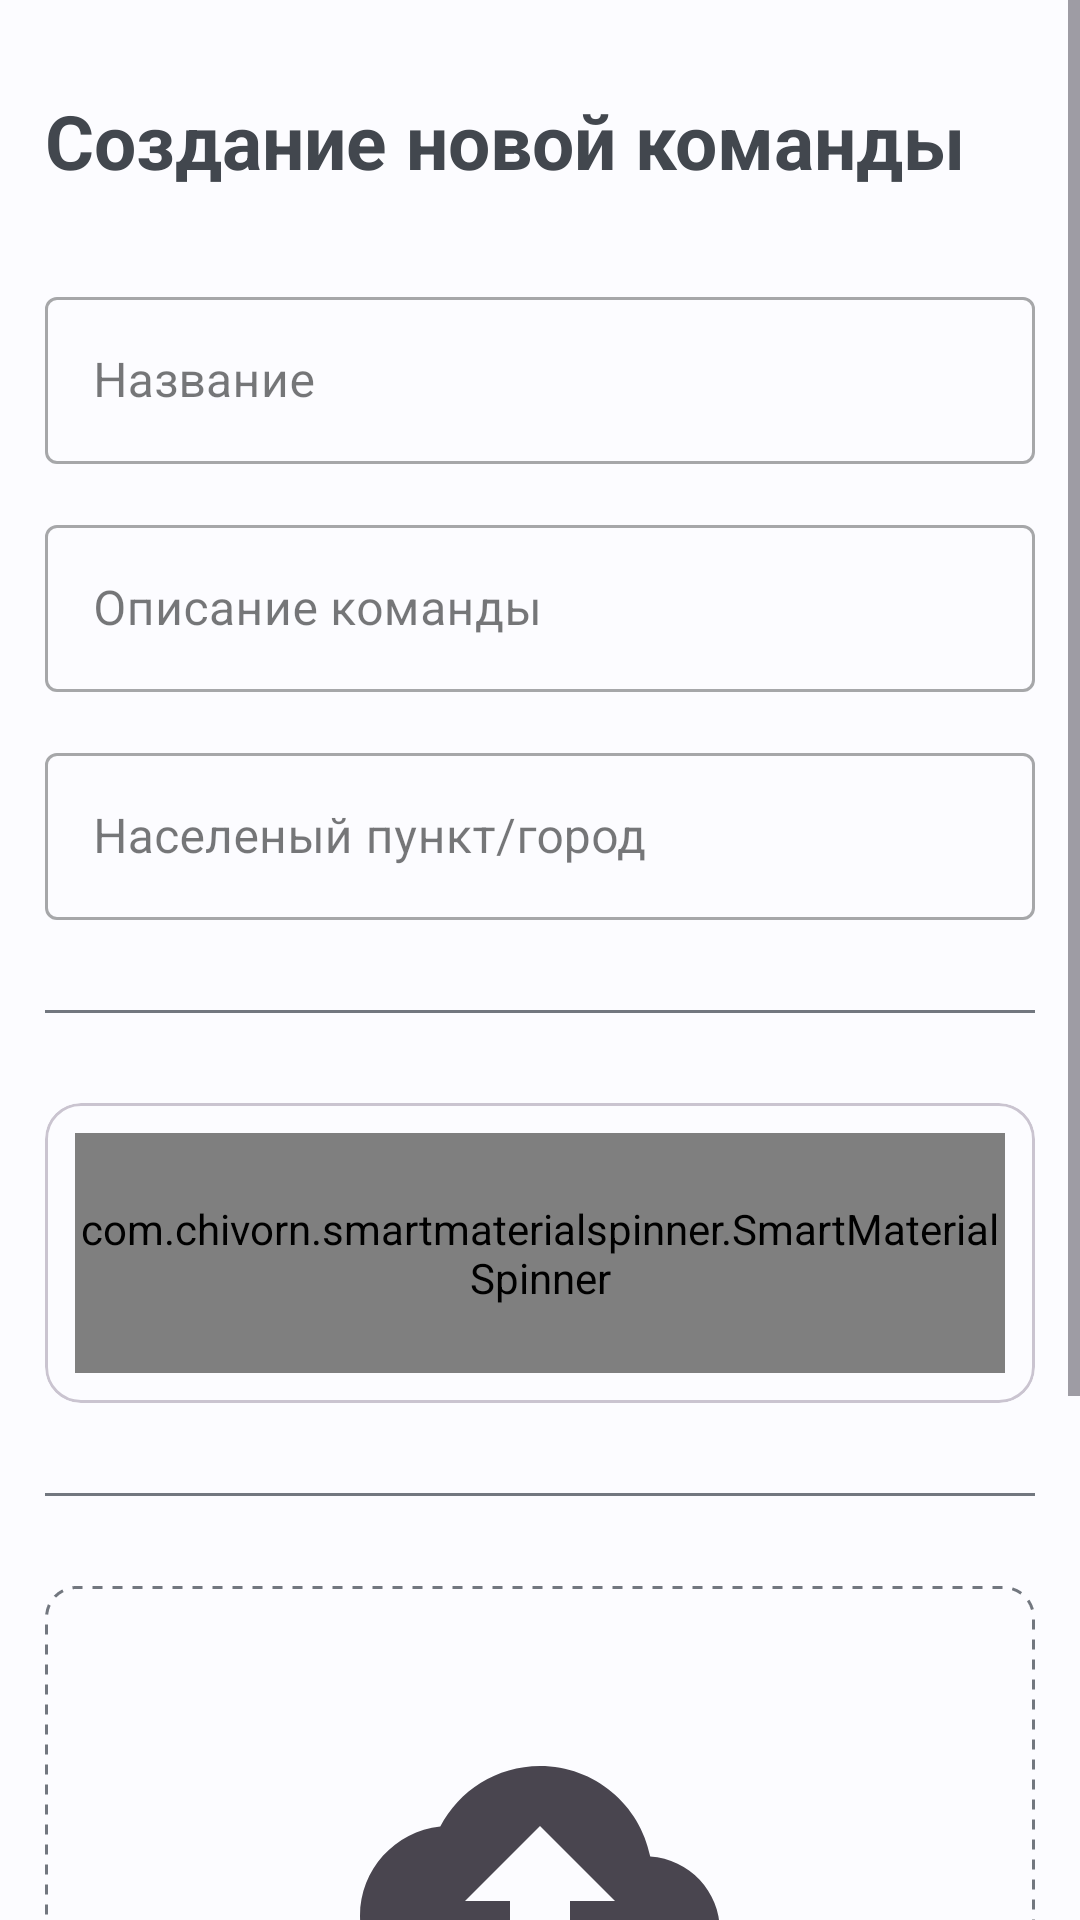

Reconstruct the res/layout file that produces this screen, plus the resources it refers to.
<!-- AndroidManifest.xml: application theme Theme.YaVDele -->
<!-- res/layout/activity_edit_team.xml -->
<?xml version="1.0" encoding="utf-8"?>
<ScrollView xmlns:android="http://schemas.android.com/apk/res/android"
    xmlns:app="http://schemas.android.com/apk/res-auto"
    xmlns:tools="http://schemas.android.com/tools"
    android:layout_width="match_parent"
    android:layout_height="match_parent"
    tools:context=".activity.RegistrationActivity">

    <LinearLayout
        android:layout_width="match_parent"
        android:layout_height="wrap_content"
        android:orientation="vertical"
        android:paddingHorizontal="15dp">


        <TextView
            android:layout_width="match_parent"
            android:layout_height="wrap_content"
            android:layout_marginVertical="30dp"
            android:text="Создание новой команды"
            android:textSize="25sp"
            android:textStyle="bold" />


        <com.google.android.material.textfield.TextInputLayout
            style="@style/Widget.MaterialComponents.TextInputLayout.OutlinedBox"
            android:layout_width="match_parent"
            android:layout_height="wrap_content"
            android:layout_marginBottom="15dp"
            android:hint="Название">

            <com.google.android.material.textfield.TextInputEditText
                android:id="@+id/team_name"
                android:layout_width="match_parent"
                android:layout_height="wrap_content" />
        </com.google.android.material.textfield.TextInputLayout>

        <com.google.android.material.textfield.TextInputLayout
            style="@style/Widget.MaterialComponents.TextInputLayout.OutlinedBox"
            android:layout_width="match_parent"
            android:layout_height="wrap_content"
            android:layout_marginBottom="15dp"
            android:hint="Описание команды">

            <com.google.android.material.textfield.TextInputEditText
                android:id="@+id/team_description"
                android:layout_width="match_parent"
                android:layout_height="wrap_content" />
        </com.google.android.material.textfield.TextInputLayout>

        <com.google.android.material.textfield.TextInputLayout
            style="@style/Widget.MaterialComponents.TextInputLayout.OutlinedBox"
            android:layout_width="match_parent"
            android:layout_height="wrap_content"
            android:hint="Населеный пункт/город">

            <com.google.android.material.textfield.TextInputEditText
                android:id="@+id/team_place"
                android:layout_width="match_parent"
                android:layout_height="wrap_content" />
        </com.google.android.material.textfield.TextInputLayout>


        <View
            android:layout_width="match_parent"
            android:layout_height="1dp"
            android:layout_marginVertical="30dp"
            android:background="?attr/colorOutline"  />

        <com.google.android.material.card.MaterialCardView
            android:layout_width="match_parent"
            android:layout_height="wrap_content"
            app:contentPadding="10dp">

            <LinearLayout
                android:layout_width="match_parent"
                android:layout_height="wrap_content"
                android:orientation="vertical">

                <com.chivorn.smartmaterialspinner.SmartMaterialSpinner
                    android:id="@+id/search_tags"
                    android:layout_width="match_parent"
                    android:layout_height="80dp"
                    app:smsp_errorText=""
                    app:smsp_hint="Добавить тэги"
                    app:smsp_hintColor="?attr/colorOnSurfaceVariant"
                    app:smsp_isOutlined="true"
                    app:smsp_isSearchable="true"
                    android:spinnerMode="dropdown"
                    app:smsp_searchTextColor = "?attr/colorOnSurface"
                    app:smsp_searchBackgroundColor="?attr/colorSurface"
                    app:smsp_itemListBackgroundColor = "?attr/colorSurface"
                    app:smsp_itemListColor="?attr/colorOnSurface"
                    app:smsp_itemListHintColor="?attr/colorOnSurface"
                    app:smsp_itemColor="?attr/colorOnSurface"
                    app:smsp_arrowColor="?attr/colorOnSurface"
                    app:smsp_selectedItemListColor="?attr/colorOnSurface"
                    app:smsp_multilineError="false"
                    app:smsp_searchHeaderText = "ВЫБЕРИТЕ ТЭГИ"
                    app:smsp_searchHeaderBackgroundColor = "?attr/colorPrimary"
                    app:smsp_searchHeaderTextColor = "?attr/colorOnPrimary"/>

                <androidx.recyclerview.widget.RecyclerView
                    android:id="@+id/team_box"
                    android:layout_width="match_parent"
                    android:layout_height="wrap_content"
                    app:alignContent="stretch"
                    app:alignItems="stretch"
                    app:flexWrap="wrap">


                </androidx.recyclerview.widget.RecyclerView>
            </LinearLayout>


        </com.google.android.material.card.MaterialCardView>

        <View
            android:layout_width="match_parent"
            android:layout_height="1dp"
            android:layout_marginVertical="30dp"
            android:background="?attr/colorOutline"  />

        <ImageButton
            android:id="@+id/load_image"
            android:layout_width="match_parent"
            android:layout_height="200dp"
            android:layout_gravity="center"
            android:background="@drawable/rectangle_line"
            android:outlineProvider="background"
            android:padding="20dp"
            android:src="@drawable/upload" />

        <TextView
            android:id="@+id/progress"
            android:layout_width="wrap_content"
            android:layout_height="wrap_content"
            android:layout_gravity="center"
            android:layout_marginTop="10dp"
            android:text="Добавьте логотип команды"
            android:textSize="16sp" />

        <Button

            android:id="@+id/button_add_team"
            android:layout_width="match_parent"
            android:layout_height="60dp"
            android:layout_marginHorizontal="2dp"
            android:layout_marginVertical="30dp"
            android:text="Далее"
            android:textAllCaps="false"
            android:textSize="18sp" />


    </LinearLayout>

</ScrollView>
<!-- resources referenced by this layout -->
<resources>
  <!-- drawable rectangle_line (drawable-v24) -->
  <?xml version="1.0" encoding="utf-8"?>
  <shape xmlns:android="http://schemas.android.com/apk/res/android"
      android:shape="rectangle">
  
      <stroke
          android:color="?attr/colorOutline"
          android:dashWidth="10px"
          android:dashGap="10px"
          android:width="1dp"/>
      <corners
          android:topRightRadius="10dp"
          android:topLeftRadius="10dp"
          android:bottomLeftRadius="10dp"
          android:bottomRightRadius="10dp"/>
  </shape>
  <!-- drawable upload (drawable-v24) -->
  <vector android:height="120dp" android:tint="?attr/colorControlNormal"
      android:viewportHeight="24" android:viewportWidth="24"
      android:width="120dp" xmlns:android="http://schemas.android.com/apk/res/android">
      <path android:fillColor="@android:color/white" android:pathData="M19.35,10.04C18.67,6.59 15.64,4 12,4 9.11,4 6.6,5.64 5.35,8.04 2.34,8.36 0,10.91 0,14c0,3.31 2.69,6 6,6h13c2.76,0 5,-2.24 5,-5 0,-2.64 -2.05,-4.78 -4.65,-4.96zM14,13v4h-4v-4H7l5,-5 5,5h-3z"/>
  </vector>
  <color name="md_theme_light_primary">#00639B</color>
  <color name="md_theme_light_surfaceVariant">#DEE3EB</color>
  <color name="md_theme_light_onPrimary">#FFFFFF</color>
  <color name="md_theme_light_primaryContainer">#CEE5FF</color>
  <color name="md_theme_light_onPrimaryContainer">#001D33</color>
  <color name="md_theme_light_secondary">#005AC1</color>
  <color name="md_theme_light_onSecondary">#FFFFFF</color>
  <color name="md_theme_light_secondaryContainer">#D8E2FF</color>
  <color name="md_theme_light_onSecondaryContainer">#001A41</color>
  <color name="md_theme_light_tertiary">#984061</color>
  <color name="md_theme_light_onTertiary">#FFFFFF</color>
  <color name="md_theme_light_tertiaryContainer">#FFD9E2</color>
  <color name="md_theme_light_onTertiaryContainer">#3E001D</color>
  <color name="md_theme_light_error">#BA1A1A</color>
  <color name="md_theme_light_errorContainer">#FFDAD6</color>
  <color name="md_theme_light_onError">#FFFFFF</color>
  <color name="md_theme_light_onErrorContainer">#410002</color>
  <color name="md_theme_light_background">#FCFCFF</color>
  <color name="md_theme_light_onBackground">#1A1C1E</color>
  <color name="md_theme_light_surface">#FCFCFF</color>
  <color name="md_theme_light_onSurface">#1A1C1E</color>
  <color name="md_theme_light_onSurfaceVariant">#42474E</color>
  <color name="md_theme_light_outline">#72777F</color>
  <color name="md_theme_light_inverseOnSurface">#F0F0F4</color>
  <color name="md_theme_light_inverseSurface">#2F3033</color>
  <color name="md_theme_light_inversePrimary">#96CBFF</color>
</resources>
